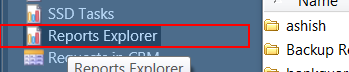
Task: Daafza Repush the receipt in EBS
Workflow: NavigateToReceiptTransactionScreen

Step 1: click on the outline item 'Reports Explorer' in window 'dafzprod__*  -  Oracle Service Cloud' (rightnow.cx.exe)

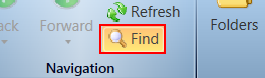
Step 2: click on 'push button  Find' in window 'dafzprod__*  -  Oracle Service Cloud' (rightnow.cx.exe)

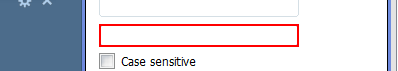
Step 3: type "Receipt Create by Trx Number" into '_inputTextBox' in window 'dafzprod__*  -  Oracle Service Cloud' (rightnow.cx.exe)

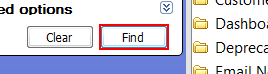
Step 4: click on '_searchButton' in window 'dafzprod__*  -  Oracle Service Cloud' (rightnow.cx.exe)

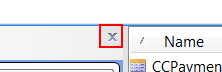
Step 5: click on '_hideFoldersButton' in window 'dafzprod__*  -  Oracle Service Cloud' (rightnow.cx.exe)

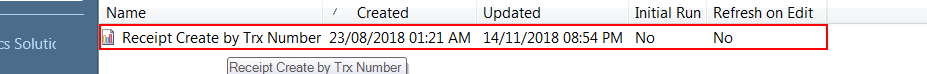
Step 6: click on the list item 'Receipt Create by Trx Number' in window 'dafzprod__*  -  Oracle Service Cloud' (rightnow.cx.exe)

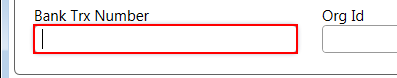
Step 7: type "["'"+ TrxNoArgs +"'"]" into 'editable text' in window 'Search' (rightnow.cx.exe)

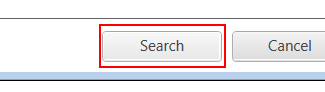
Step 8: click on 'push button  Search' in window 'Search' (rightnow.cx.exe)

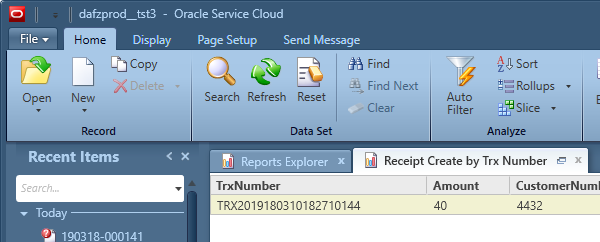
Step 9: Attach Window 'Dafzprod_ Hwndwrapp' on the element in window 'dafzprod__*  -  Oracle Service Cloud' (rightnow.cx.exe)

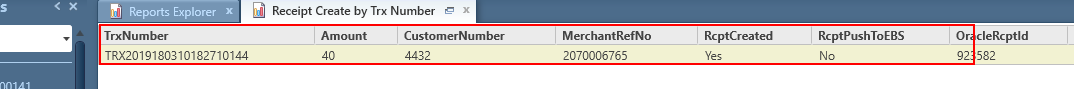
Step 10: get-text from the element

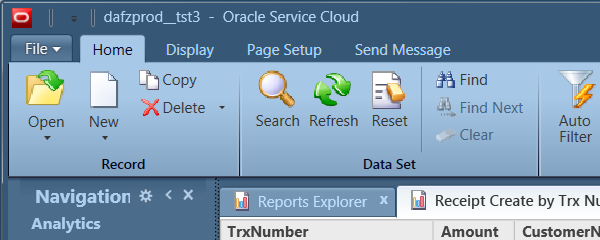
Step 11 [else]: Attach Window 'Dafzprod_ Hwndwrapp' on the element in window 'dafzprod__*  -  Oracle Service Cloud' (rightnow.cx.exe)

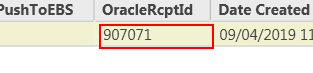
Step 12 [else]: get-text from 'WindowsForms10.Window.8...'
